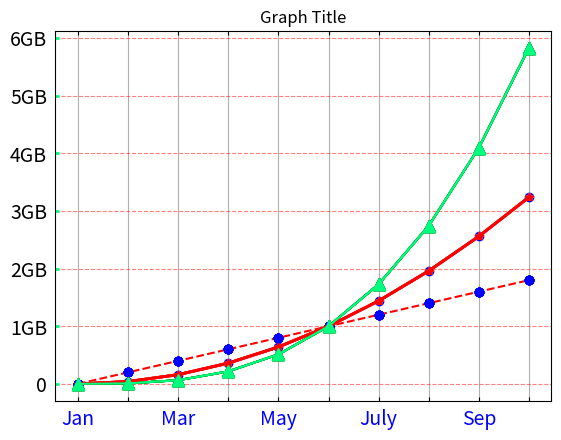
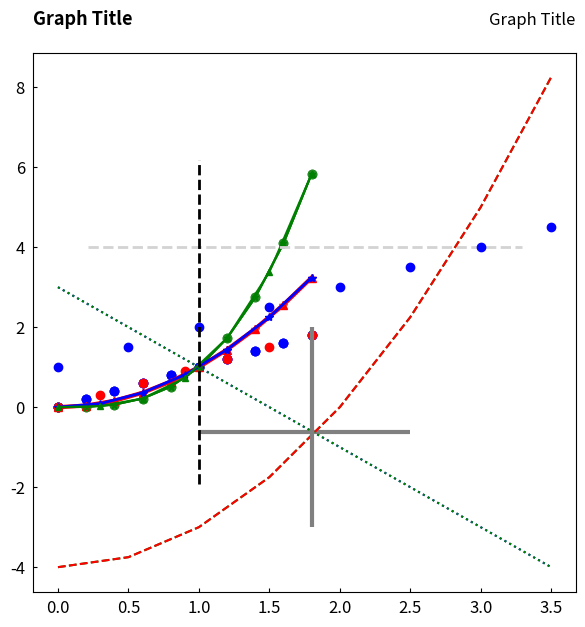

Reproduce these figures in Python, in order.
import matplotlib.pyplot as plt
import numpy as np

#(11) Matplotlib 여러 곡선 그리기
#35 기본
x = np.arange(0, 2, 0.2)
plt.plot(x, x, 'r--', x, x**2, 'bo', x, x**3, 'g-.')
plt.show()

#36 스타일 지정하기
x = np.arange(0, 2, 0.2)
plt.plot(x, x, 'bo')
plt.plot(x, x**2, color='#e35f62', marker='*', linewidth=1)
plt.plot(x, x**3, color='forestgreen', marker='^', markersize=9)
plt.show()

#(12) Matplotlib 그리드 설정하기
#37 기본 사용
x = np.arange(0, 2, 0.2)

plt.plot(x, x, 'bo')
plt.plot(x, x**2, color='#e35f62', marker='*', linewidth=2)
plt.plot(x, x**3, color='springgreen', marker='^', markersize=9)
plt.grid(True)
plt.show()

#38 축 지정하기
x = np.arange(0, 2, 0.2)

plt.plot(x, x, 'bo')
plt.plot(x, x**2, color='#e35f62', marker='*', linewidth=2)
plt.plot(x, x**3, color='springgreen', marker='^', markersize=9)
# plt.grid(True, axis='x')
plt.grid(True, axis='y')
plt.show()

#39 스타일 설정하기
x = np.arange(0, 2, 0.2)

plt.plot(x, x, 'bo')
plt.plot(x, x**2, color='#e35f62', marker='*', linewidth=2)
plt.plot(x, x**3, color='springgreen', marker='^', markersize=9)
plt.grid(True, axis='y', color='red', alpha=0.5, linestyle='--')
plt.show()


#(13) Matplotlib 눈금 표시하기
#40 기본 사용
x = np.arange(0, 2, 0.2)
plt.plot(x, x, 'bo')
plt.plot(x, x**2, color='#e35f62', marker='*', linewidth=1)
plt.plot(x, x**3, color='forestgreen', marker='^', markersize=9)
plt.xticks([0, 1, 2])
plt.yticks(np.arange(1,6))
plt.show()

#40-1 기본 사용
x = np.arange(0, 2, 0.2)

plt.plot(x, x, 'bo')
plt.plot(x, x**2, color='#e35f62', marker='*', linewidth=2)
plt.plot(x, x**3, color='forestgreen', marker='^', markersize=9)
plt.tick_params(axis='both', direction='in', length=3, pad=6, labelsize=14)
plt.title('Graph Title')

plt.show()

#41 눈금 스타일 설정하기
x = np.arange(0, 2, 0.2)

plt.plot(x, x, 'bo')
plt.plot(x, x**2, color='red', marker = '*', linewidth = 2)
plt.plot(x, x**3, color='green', marker = '^', markersize=9)
plt.xticks(np.arange(0, 2, 0.2), labels = ['Jan', '', 'Mar', '', 'May', '', 'July', '', 'Sep', ''])
plt.yticks(np.arange(0, 7), ('0', '1GB', '2GB', '3GB', '4GB', '5GB', '6GB'))
plt.tick_params(axis='x', direction='in', length=3, pad=6, labelsize=14,
                labelcolor = 'blue', top=True)
plt.tick_params(axis='y', direction='inout', length=10, pad=15, labelsize=14,
                width=2, color = 'springgreen')
plt.show()

#(14) Matplotlib 타이틀 설정하기
#42 기본사용
x = np.arange(0, 2, 0.2)

plt.plot(x, x, 'bo')
plt.plot(x, x**2, color='red', marker='*', linewidth=2)
plt.plot(x, x**3, color='springgreen', marker='^',markersize=9)
plt.tick_params(axis='both', direction='in', length=3, pad=6, labelsize=14)
plt.title('Graph Title')
plt.show()

#43 위치와 오프셋 지정하기
x = np.arange(0, 2, 0.2)

#step1 - fig 사용
fig,ax = plt.subplots(figsize = (7, 7))
ax.plot(x, x, 'bo')
ax.plot(x, x**2, color = '#e35F62', marker = '*', linewidth = 2)
ax.plot(x, x**3, color = 'forestgreen', marker = 'o')
ax.tick_params(axis = 'both', direction='in', length=3, pad = 6, labelsize=12)
ax.set_title('Graph Title', loc='right', pad = 18)
plt.show()

#step2 - plt 사용
plt.plot(x, x, 'bo')
plt.plot(x, x**2, color = '#e35F62', marker = '*', linewidth = 2)
plt.plot(x, x**3, color = 'forestgreen', marker = 'o')
plt.tick_params(axis = 'both', direction='in', length=3, pad = 6, labelsize=12)
plt.title('Graph Title', loc='right', pad = 18)
#plt.tilte loc 는 위치 지정 ('left', 'right', 'center')
#pad 는 타이틀과 그래프간의 간격
plt.show()

#44 폰트 지정하기
x = np.arange(0, 2, 0.2)

plt.plot(x, x, 'bo')
plt.plot(x, x**2, color='red', marker = '^', linewidth = 3)
plt.plot(x, x**3, color='green', marker = '*', markersize = 5)

plt.tick_params(axis = 'both', direction='in', length=3, pad = 6, labelsize = 12)
plt.title('Graph Title', loc='right', pad=20)

title_font = {'fontsize':12, 'fontweight':'bold'}
# title_font 안에 fontsize 는 12로 지정, fontweight는 'bold'로 설정
# fontsize는 smaller 이나 x-large 로 상대적인 설정도 가능하며,
# fontweight는 [normal, bold, heavy, light, ultrabold, ultralight] 설정 가능
plt.title('Graph Title', fontdict=title_font, loc='left', pad=20)
plt.show()

#45 타이틀 얻기
x = np.arange(0, 2, 0.3)
plt.plot(x, x, 'ro')
plt.plot(x, x**2, color='blue', marker='*', linewidth=2)
plt.plot(x, x**3, color='green', marker='^', markersize=5)
plt.tick_params(axis='both', direction='in', length=3, pad=6, labelsize=12)
title_right = plt.title('Graph Title', loc = 'right', pad=20)
title_font = {'fontsize':13, 'fontweight':'heavy'}
title_left = plt.title('Graph Title', fontdict=title_font, loc='left', pad=20)

print(title_left.get_position())
print(title_left.get_text())
#get_position(), get_text() 사용해서 텍스트의 위치와 문자열을 알 수 있다.
print(title_right.get_position())
print(title_right.get_text())

plt.show()

#(15) Matplotlib 수평선/수직선 표시하기
#axhline(): 수평선, axvline(): 수직선을 표시
#hlines(): 지정한 점을 따라 수평선, vlines(): 수직선 표시
# Keyword: plt.axhline(), plt.hlines(), plt.axvline(),  plt.vlines(), 수직선, 수평선

#46 수평선 그리기 - axhline()->점선, hlines()->일직선
x = np.arange(0, 4, 0.5)
plt.plot(x, x + 1, 'r*')
plt.plot(x, x**2 - 4, 'g--')
plt.plot(x, -2*x + 3, 'b:')

plt.axhline(4.0, 0.1, 0.9, color='lightgray', linestyle='--', linewidth=2)
#axhline()함수는 첫번째인자(4.0)는 y값으로 수평선의 위치하고,
#두,세번째는 xmin, xmax 값으로 0에서 1사이의 값입력 0은 왼쪽 끝, 1은 오른쪽 끝
plt.hlines(-0.62, 1.0, 2.5, color='gray', linestyle='solid', linewidth=3)
#hline()함수에서 y, xmin, xmax, 순서대로 입력하면, 점(xmin, y)와 점 (xmax, y) 따라 수평선 표시
plt.show()

#47 수직선 그리기 - axhline(), vlines()
x = np.arange(0, 4, 0.5)
plt.plot(x, x + 1, 'bo')
plt.plot(x, x**2 - 4, 'r--')
plt.plot(x, -2*x + 3, 'g:')

plt.axvline(1.0, 0.2, 0.8, color='black', linestyle = '--', linewidth=2)
#axvline()함수 첫번째 인자는 x값으로 수직선의 위치가 된다.
#두,세번째 인자는 ymin, ymax 값으로 0에서 1사이의 값 입력 하고, 0은 아래쪽 끝, 1은 위쪽 끝
plt.vlines(1.8, -3.0, 2.0, color='gray', linestyle='solid', linewidth=3)
#vlines()함수에 x, ymin, ymax를 순서대로 입력하면 점(x,ymin), 점(x, ymax)따른 수평선
plt.show()